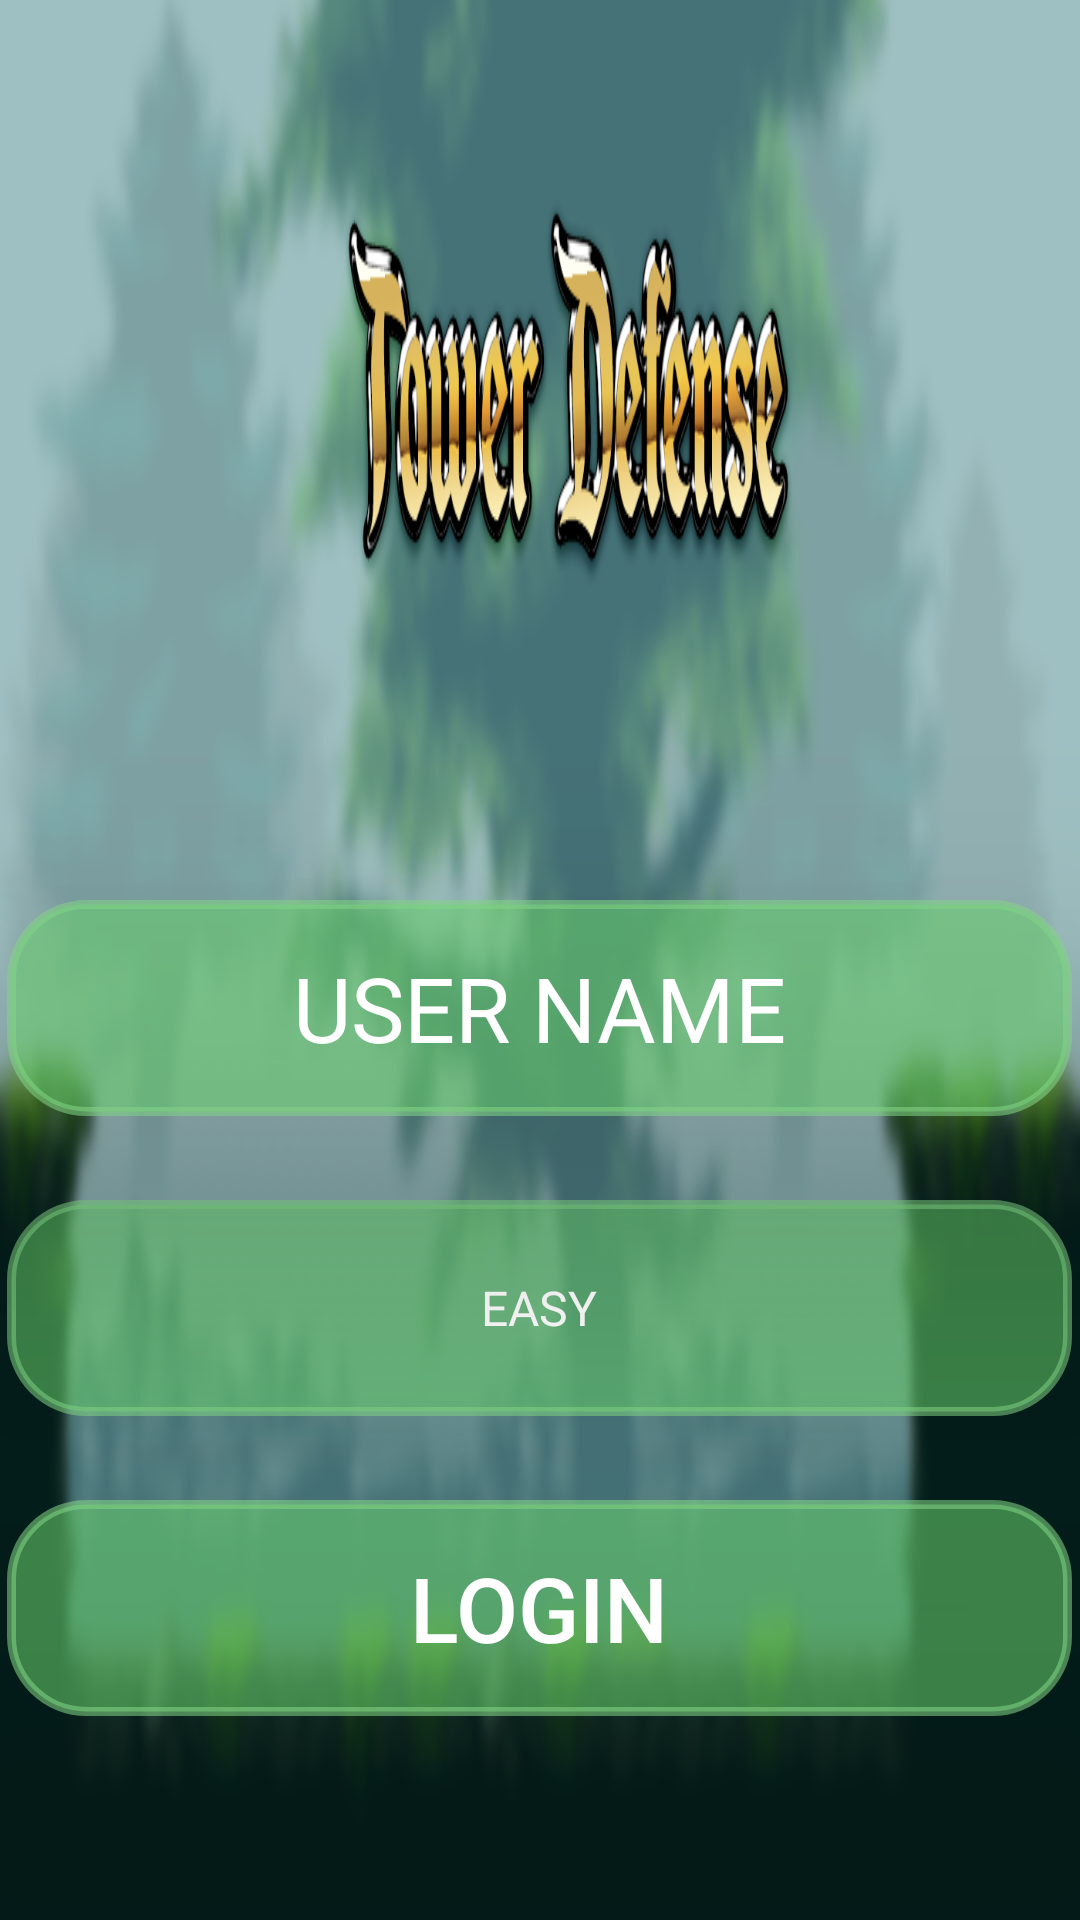

Here is an Android app screen rendered from its layout file. Give the layout XML and the strings, colors and styles it references.
<!-- AndroidManifest.xml: application theme Theme.Design.NoActionBar -->
<!-- res/layout/new_game_page.xml -->
<?xml version="1.0" encoding="utf-8"?>
<FrameLayout
    xmlns:android="http://schemas.android.com/apk/res/android"
    xmlns:tools="http://schemas.android.com/tools"
    xmlns:app="http://schemas.android.com/apk/res-auto"
    android:layout_width="match_parent"
    android:layout_height="match_parent"
    android:orientation="vertical"
    tools:context=".NewGamePage"
    android:background="@drawable/logpage_copy"
    >

    <EditText
        style="@style/big_button"
        android:layout_marginTop="300dp"
        android:hint="USER NAME"
        android:id="@+id/userName"
        android:textColorHint="@color/white"
        android:singleLine="true"
        android:maxLength="10"
        android:imeOptions="actionDone"
        />











    <Spinner
        android:id="@+id/spinner_result_new"
        style="@style/Widget.MaterialComponents.TextInputLayout.FilledBox.ExposedDropdownMenu"
        android:layout_width="355dp"
        android:layout_height="72dp"
        android:layout_gravity="center_horizontal"
        android:layout_marginTop="400dp"
        android:background="@drawable/custom_button"
        android:entries="@array/difficulties"
        android:spinnerMode="dropdown"
        android:textAlignment="center"
        />












































    <Button
        style="@style/big_button"
        android:id="@+id/loginButton"
        android:layout_marginTop="500dp"
        android:drawableLeft="@drawable/play_button_small"
        android:text="LOGIN"
        />


</FrameLayout>
<!-- resources referenced by this layout -->
<resources>
  <string-array name="difficulties">
          <item>EASY</item>
          <item>MED</item>
          <item>HARD</item>
      </string-array>
  <color name="white">#FFFFFFFF</color>
  <!-- drawable button_background (drawable) -->
  <?xml version="1.0" encoding="utf-8"?>
  <selector xmlns:android="http://schemas.android.com/apk/res/android">
  
  
      <item android:drawable="@drawable/button_pressed"
          android:state_focused="true" />
      <item android:drawable="@drawable/custom_button" />
  </selector>
  <!-- drawable custom_button (drawable) -->
  <?xml version="1.0" encoding="utf-8"?>
  <shape xmlns:android="http://schemas.android.com/apk/res/android" android:shape="rectangle">
      <solid android:color="@color/buttonColor"/>
      <corners android:radius="25dp"/>
      <size android:width="350dp" android:height="100dp"/>
      <stroke android:width="3dp" android:color="@color/strokeColor"/>
  </shape>
  <!-- drawable logpage_copy: png bitmap (drawable, 339819 bytes) -->
  <!-- drawable play_button_small (drawable) -->
  <?xml version="1.0" encoding="utf-8"?>
  <layer-list xmlns:android="http://schemas.android.com/apk/res/android">
      <item
          android:drawable="@drawable/play_button"
          android:width="50dp"
          android:height="50dp"
          />
  </layer-list>
  <style name="big_button">
          <item name="android:layout_width">355dp</item>
          <item name="android:layout_height">72dp</item>
          <item name="android:layout_gravity">center_horizontal</item>
          <item name="android:background">@drawable/button_background</item>
  
  
  
  
          <item name="android:textColor">@color/white</item>
          <item name="android:textSize">30sp</item>
      </style>
  <style name="small_button">
          <item name="android:layout_width">115dp</item>
          <item name="android:layout_height">72dp</item>
          <item name="android:background">@drawable/button_background</item>
          <item name="android:gravity">center</item>
          <item name="android:textSize">20sp</item>
          <item name="android:textColorHint">@color/white</item>
  
  
  
      </style>
  <!-- drawable button_pressed (drawable) -->
  <?xml version="1.0" encoding="utf-8"?>
  <shape xmlns:android="http://schemas.android.com/apk/res/android" android:shape="rectangle">
      <solid android:color="@color/clickColor"/>
      <corners android:radius="25dp"/>
      <size android:width="350dp" android:height="100dp"/>
      <stroke android:width="3dp" android:color="@color/strokeColor"/>
  </shape>
  <color name="buttonColor">#9068CF6C</color>
  <color name="strokeColor">#9082D585</color>
  <color name="clickColor">#903B8E3E</color>
</resources>
